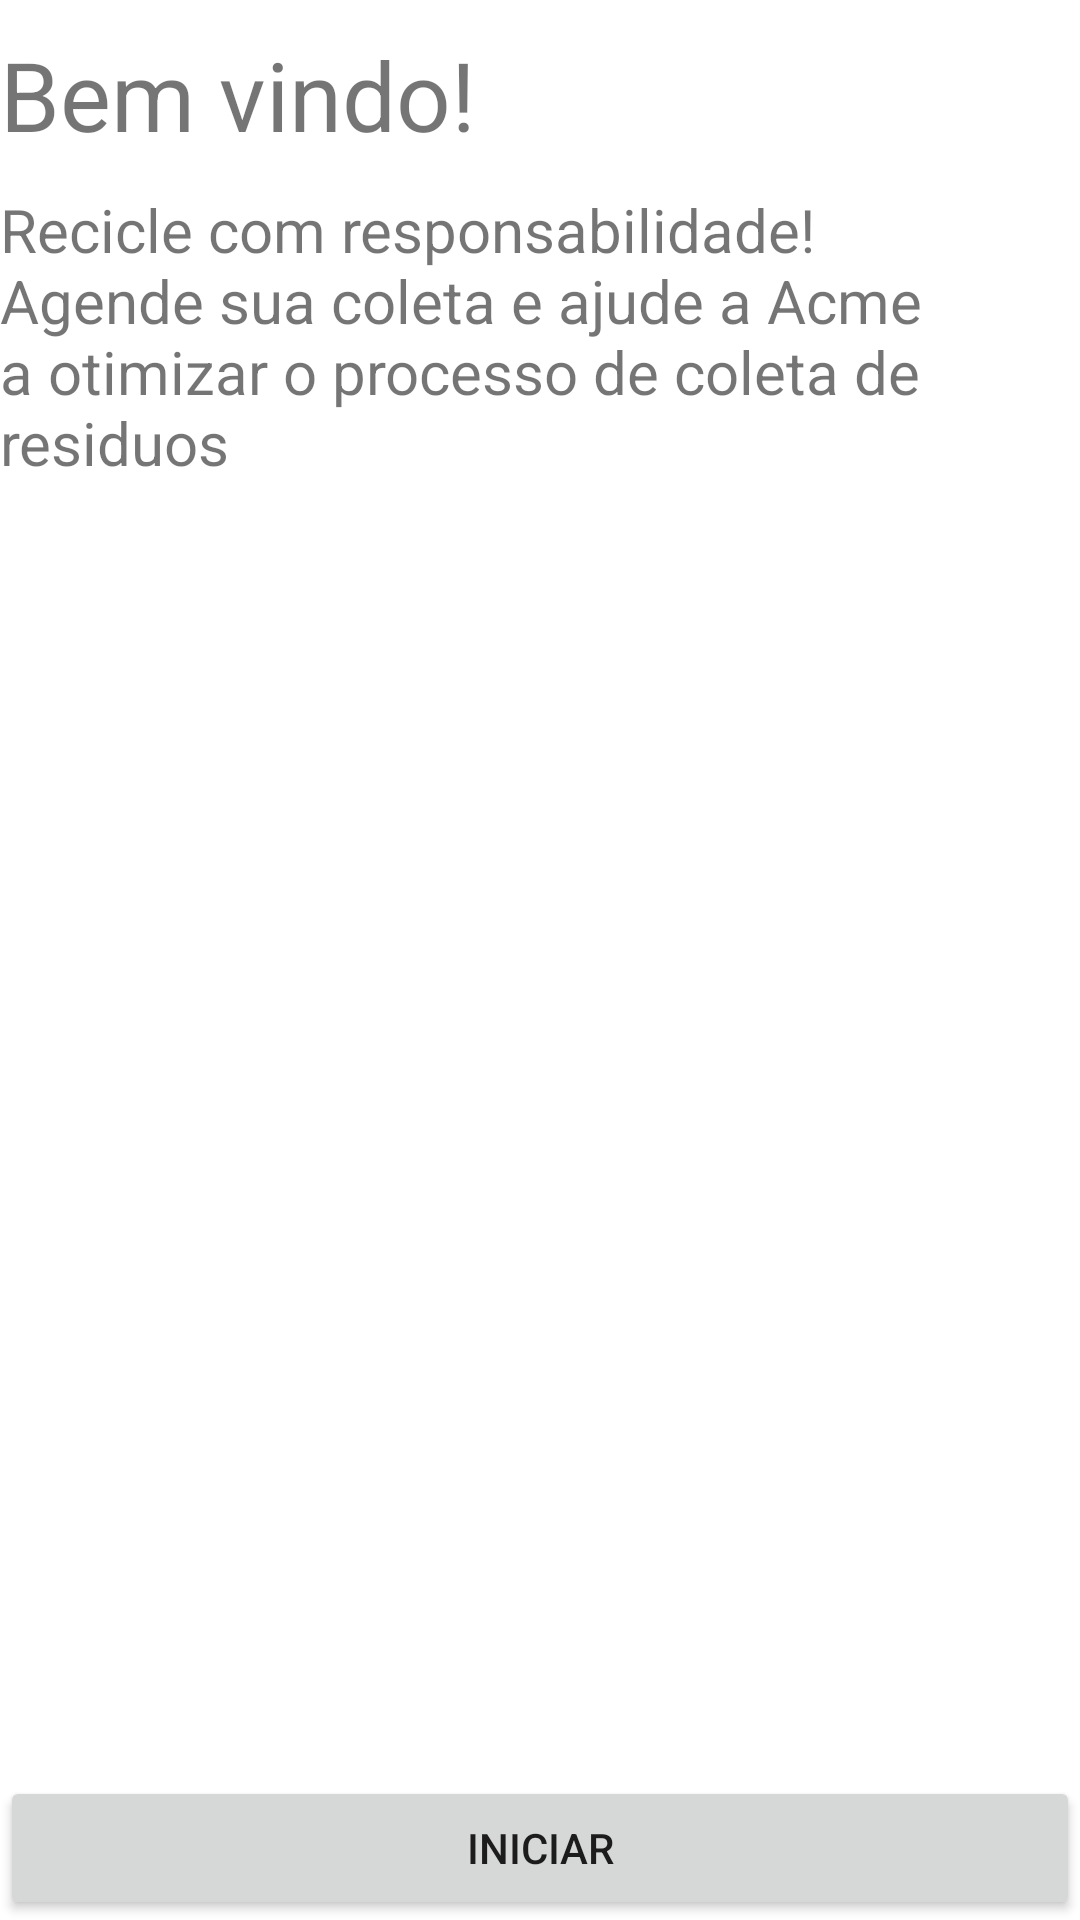

Layout XML and referenced resources for this Android screen:
<!-- AndroidManifest.xml: application theme Theme.AcmeApp -->
<!-- res/layout/activity_homepage.xml -->
<?xml version="1.0" encoding="utf-8"?>
<androidx.constraintlayout.widget.ConstraintLayout xmlns:android="http://schemas.android.com/apk/res/android"
    android:layout_width="match_parent"
    android:layout_height="match_parent"
    xmlns:app="http://schemas.android.com/apk/res-auto">

    <TextView
        android:id="@+id/msgBemVindo"
        android:layout_width="match_parent"
        android:layout_height="wrap_content"
        android:text="Bem vindo!"
        android:textSize="32dp"
        android:layout_marginTop="10dp"
        app:layout_constraintEnd_toEndOf="parent"
        app:layout_constraintTop_toTopOf="parent" />

    <TextView
        android:id="@+id/msgResiduos"
        android:layout_width="match_parent"
        android:layout_height="wrap_content"
        android:layout_marginTop="10dp"
        android:text="Recicle com responsabilidade!
        Agende sua coleta e ajude a Acme a otimizar o processo de coleta de residuos"
        android:textSize="20dp"
        app:layout_constraintTop_toBottomOf="@id/msgBemVindo" />


    <Button
        android:id="@+id/btInicio"
        android:layout_width="match_parent"
        android:layout_height="wrap_content"
        android:text="Iniciar"
        app:layout_constraintEnd_toEndOf="parent"
        app:layout_constraintBottom_toBottomOf="parent"/>

</androidx.constraintlayout.widget.ConstraintLayout>
<!-- resources referenced by this layout -->
<resources>
  <style name="Theme.AcmeApp" parent="Theme.MaterialComponents.DayNight.DarkActionBar">
          
          <item name="colorPrimary">@color/purple_500</item>
          <item name="colorPrimaryVariant">@color/purple_700</item>
          <item name="colorOnPrimary">@color/white</item>
          
          <item name="colorSecondary">@color/teal_200</item>
          <item name="colorSecondaryVariant">@color/teal_700</item>
          <item name="colorOnSecondary">@color/black</item>
          
          <item name="android:statusBarColor">?attr/colorPrimaryVariant</item>
          
      </style>
  <!-- not gathered from this repository: default colours our renderer supplied (Android Studio template values) -->
  <color name="purple_500">#FF6200EE</color>
  <color name="purple_700">#FF3700B3</color>
  <color name="teal_200">#FF03DAC5</color>
  <color name="teal_700">#FF018786</color>
  <color name="black">#FF000000</color>
  <color name="white">#FFFFFFFF</color>
</resources>
